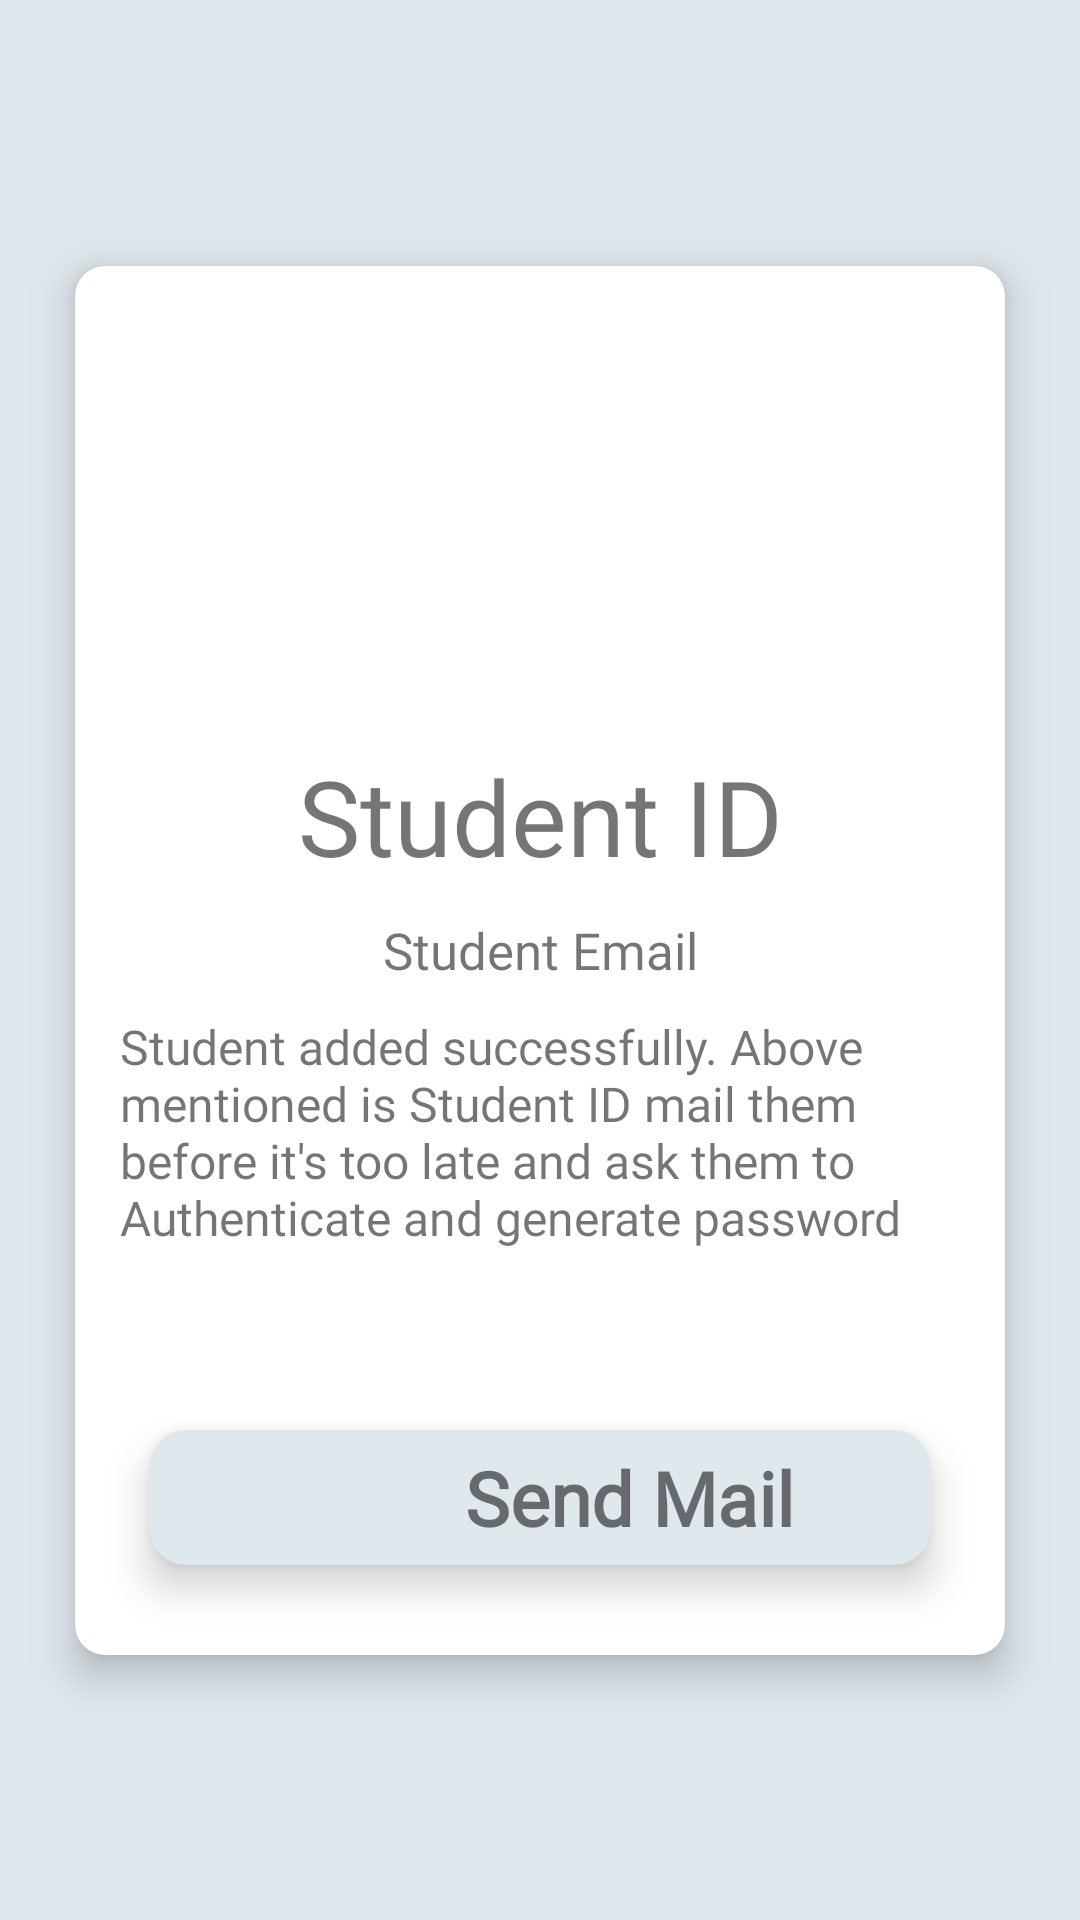

Reconstruct the res/layout file that produces this screen, plus the resources it refers to.
<!-- AndroidManifest.xml: application theme Theme.TeachersAssistant -->
<!-- res/layout/add_success_student.xml -->
<?xml version="1.0" encoding="utf-8"?>
<androidx.constraintlayout.widget.ConstraintLayout
    xmlns:android="http://schemas.android.com/apk/res/android"
    xmlns:app="http://schemas.android.com/apk/res-auto"
    xmlns:tools="http://schemas.android.com/tools"
    android:layout_width="match_parent"
    android:layout_height="match_parent"
    tools:context=".admin.SuccessAddPage"
    android:layout_gravity="center_vertical|center_horizontal"
    android:background="@color/teal_200">

    <androidx.cardview.widget.CardView
        android:layout_width="match_parent"
        android:layout_height="wrap_content"
        android:layout_margin="25dp"
        app:layout_constraintBottom_toBottomOf="parent"
        app:layout_constraintEnd_toEndOf="parent"
        app:layout_constraintStart_toStartOf="parent"
        app:layout_constraintTop_toTopOf="parent"
        app:cardElevation="8dp"
        app:cardCornerRadius="10dp">

        <LinearLayout
            android:layout_width="match_parent"
            android:layout_height="match_parent"
            android:padding="5dp"
            android:layout_gravity="center_horizontal|center_vertical"
            android:orientation="vertical">

            <ImageView
                android:layout_width="150dp"
                android:layout_height="150dp"
                android:layout_gravity="center"
                android:src="@drawable/sucess"/>

            <TextView
                android:id="@+id/teacherId"
                android:layout_width="match_parent"
                android:layout_height="wrap_content"
                android:text="Student ID"
                app:layout_constraintTop_toTopOf="parent"
                app:layout_constraintEnd_toEndOf="parent"
                app:layout_constraintStart_toStartOf="parent"
                android:textSize="35sp"
                android:fontFamily="@font/lato"
                android:gravity="center"
                android:paddingStart="20dp"
                android:paddingEnd="20dp"
                android:paddingTop="5dp"
                android:layout_marginBottom="5dp" />

            <TextView
                android:id="@+id/teacherEmailSA"
                android:layout_width="match_parent"
                android:layout_height="wrap_content"
                android:text="Student Email"
                app:layout_constraintTop_toTopOf="parent"
                app:layout_constraintEnd_toEndOf="parent"
                app:layout_constraintStart_toStartOf="parent"
                android:textSize="17sp"
                android:fontFamily="@font/lato"
                android:gravity="center"
                android:paddingStart="20dp"
                android:paddingEnd="20dp"
                android:paddingTop="5dp"
                android:layout_marginBottom="5dp" />

            <TextView
                android:id="@+id/text"
                android:layout_width="match_parent"
                android:layout_height="wrap_content"
                android:text="@string/success_auth_message_student"
                app:layout_constraintTop_toTopOf="parent"
                app:layout_constraintEnd_toEndOf="parent"
                app:layout_constraintStart_toStartOf="parent"
                android:textSize="16sp"
                android:fontFamily="@font/lato"
                android:gravity="start"
                android:paddingTop="5dp"
                android:layout_marginStart="10dp"
                android:layout_marginEnd="10dp"
                android:layout_marginBottom="5dp" />

            <androidx.cardview.widget.CardView
                android:layout_width="match_parent"
                android:layout_height="wrap_content"
                android:layout_marginTop="55dp"
                android:layout_marginStart="20dp"
                android:layout_marginEnd="20dp"
                android:layout_marginBottom="25sp"
                app:cardElevation="8dp"
                app:cardCornerRadius="12dp"
                app:cardBackgroundColor="@color/teal_200">

                <LinearLayout
                    android:layout_width="match_parent"
                    android:layout_height="wrap_content"
                    android:orientation="horizontal"
                    android:layout_gravity="center"
                    android:gravity="center_vertical|center_horizontal">

                    <ImageView
                        android:layout_width="45dp"
                        android:layout_height="45dp"
                        android:padding="5dp"
                        android:layout_marginEnd="10dp"
                        android:src="@drawable/mail_out"/>

                    <TextView
                        android:layout_width="wrap_content"
                        android:layout_height="45dp"
                        android:text="Send Mail"
                        android:gravity="center_vertical"
                        android:textSize="25sp"
                        android:fontFamily="@font/lato"
                        android:textStyle="bold"
                        android:padding="5dp"
                        android:paddingStart="10dp" />
                </LinearLayout>

                <RelativeLayout
                    android:id="@+id/sendMailBtn"
                    android:layout_width="match_parent"
                    android:layout_height="match_parent"/>

            </androidx.cardview.widget.CardView>

        </LinearLayout>

    </androidx.cardview.widget.CardView>
</androidx.constraintlayout.widget.ConstraintLayout>
<!-- resources referenced by this layout -->
<resources>
  <color name="teal_200">#DFE8ED</color>
  <string name="success_auth_message_student">Student added successfully. Above mentioned is Student ID mail them before it\'s too late and ask them to Authenticate and generate password</string>
  <style name="Theme.TeachersAssistant" parent="Theme.MaterialComponents.DayNight.NoActionBar">
          
          <item name="colorPrimary">@color/purple_500</item>
          <item name="colorPrimaryVariant">@color/purple_700</item>
          <item name="colorOnPrimary">@color/white</item>
          
          <item name="colorSecondary">@color/teal_200</item>
          <item name="colorSecondaryVariant">@color/teal_700</item>
          <item name="colorOnSecondary">@color/black</item>
          
          <item name="android:statusBarColor" tools:targetApi="l">?attr/colorPrimaryVariant</item>
          
      </style>
  <color name="purple_500">#B8C0D2</color>
  <color name="purple_700">#222B28</color>
  <color name="white">#FFFFFFFF</color>
  <color name="teal_700">#223444</color>
  <color name="black">#FF000000</color>
</resources>
